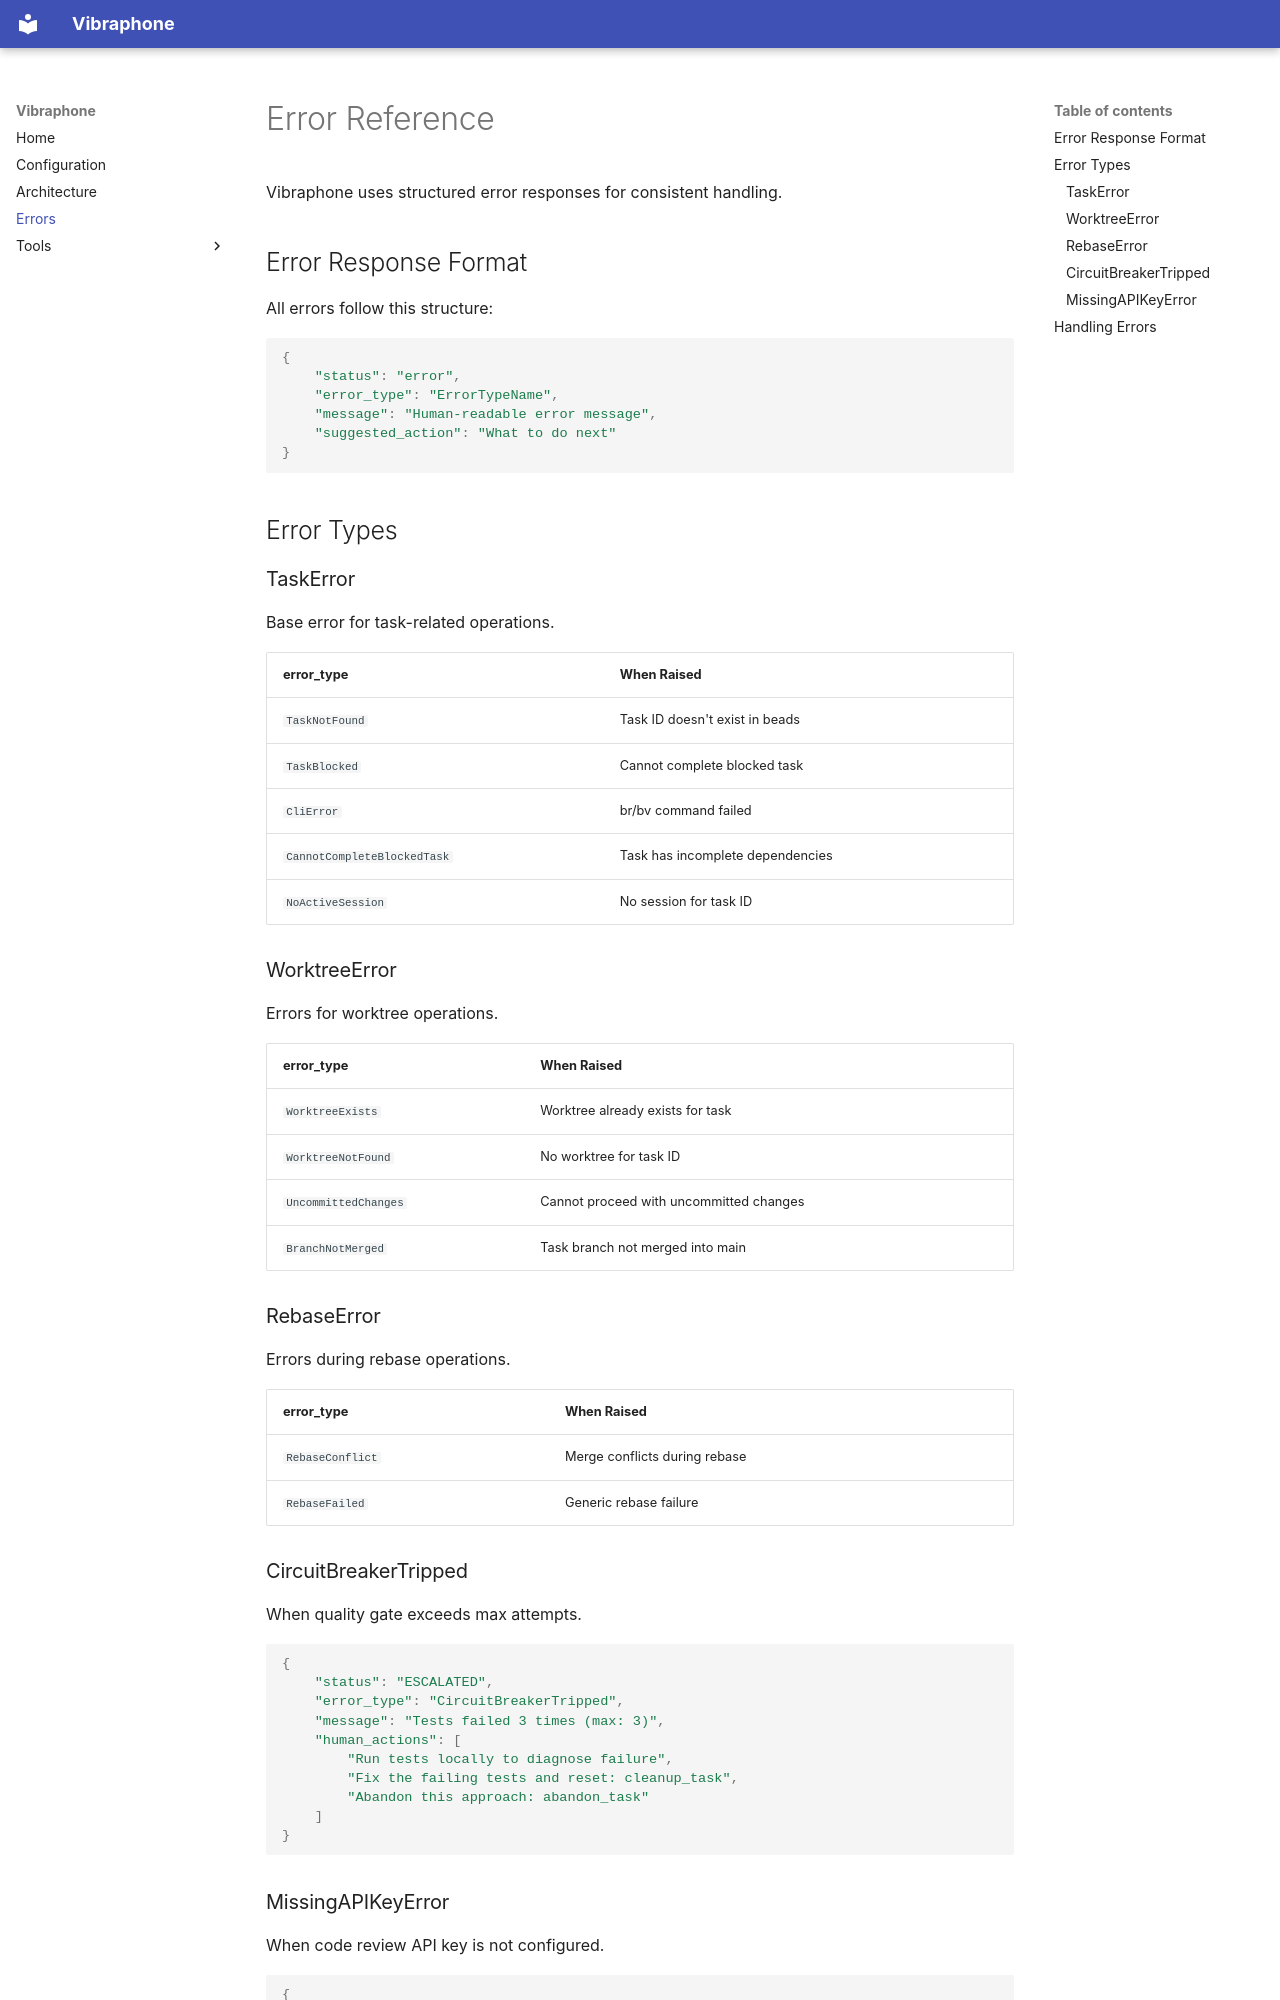

repository: lukemcguire/vibraphone · page: errors/index.html · generator: mkdocs

# Error Reference

Vibraphone uses structured error responses for consistent handling.

## Error Response Format

All errors follow this structure:

```python
{
    "status": "error",
    "error_type": "ErrorTypeName",
    "message": "Human-readable error message",
    "suggested_action": "What to do next"
}
```

## Error Types

### TaskError

Base error for task-related operations.

| error_type | When Raised |
|------------|-------------|
| `TaskNotFound` | Task ID doesn't exist in beads |
| `TaskBlocked` | Cannot complete blocked task |
| `CliError` | br/bv command failed |
| `CannotCompleteBlockedTask` | Task has incomplete dependencies |
| `NoActiveSession` | No session for task ID |

### WorktreeError

Errors for worktree operations.

| error_type | When Raised |
|------------|-------------|
| `WorktreeExists` | Worktree already exists for task |
| `WorktreeNotFound` | No worktree for task ID |
| `UncommittedChanges` | Cannot proceed with uncommitted changes |
| `BranchNotMerged` | Task branch not merged into main |

### RebaseError

Errors during rebase operations.

| error_type | When Raised |
|------------|-------------|
| `RebaseConflict` | Merge conflicts during rebase |
| `RebaseFailed` | Generic rebase failure |

### CircuitBreakerTripped

When quality gate exceeds max attempts.

```python
{
    "status": "ESCALATED",
    "error_type": "CircuitBreakerTripped",
    "message": "Tests failed 3 times (max: 3)",
    "human_actions": [
        "Run tests locally to diagnose failure",
        "Fix the failing tests and reset: cleanup_task",
        "Abandon this approach: abandon_task"
    ]
}
```
